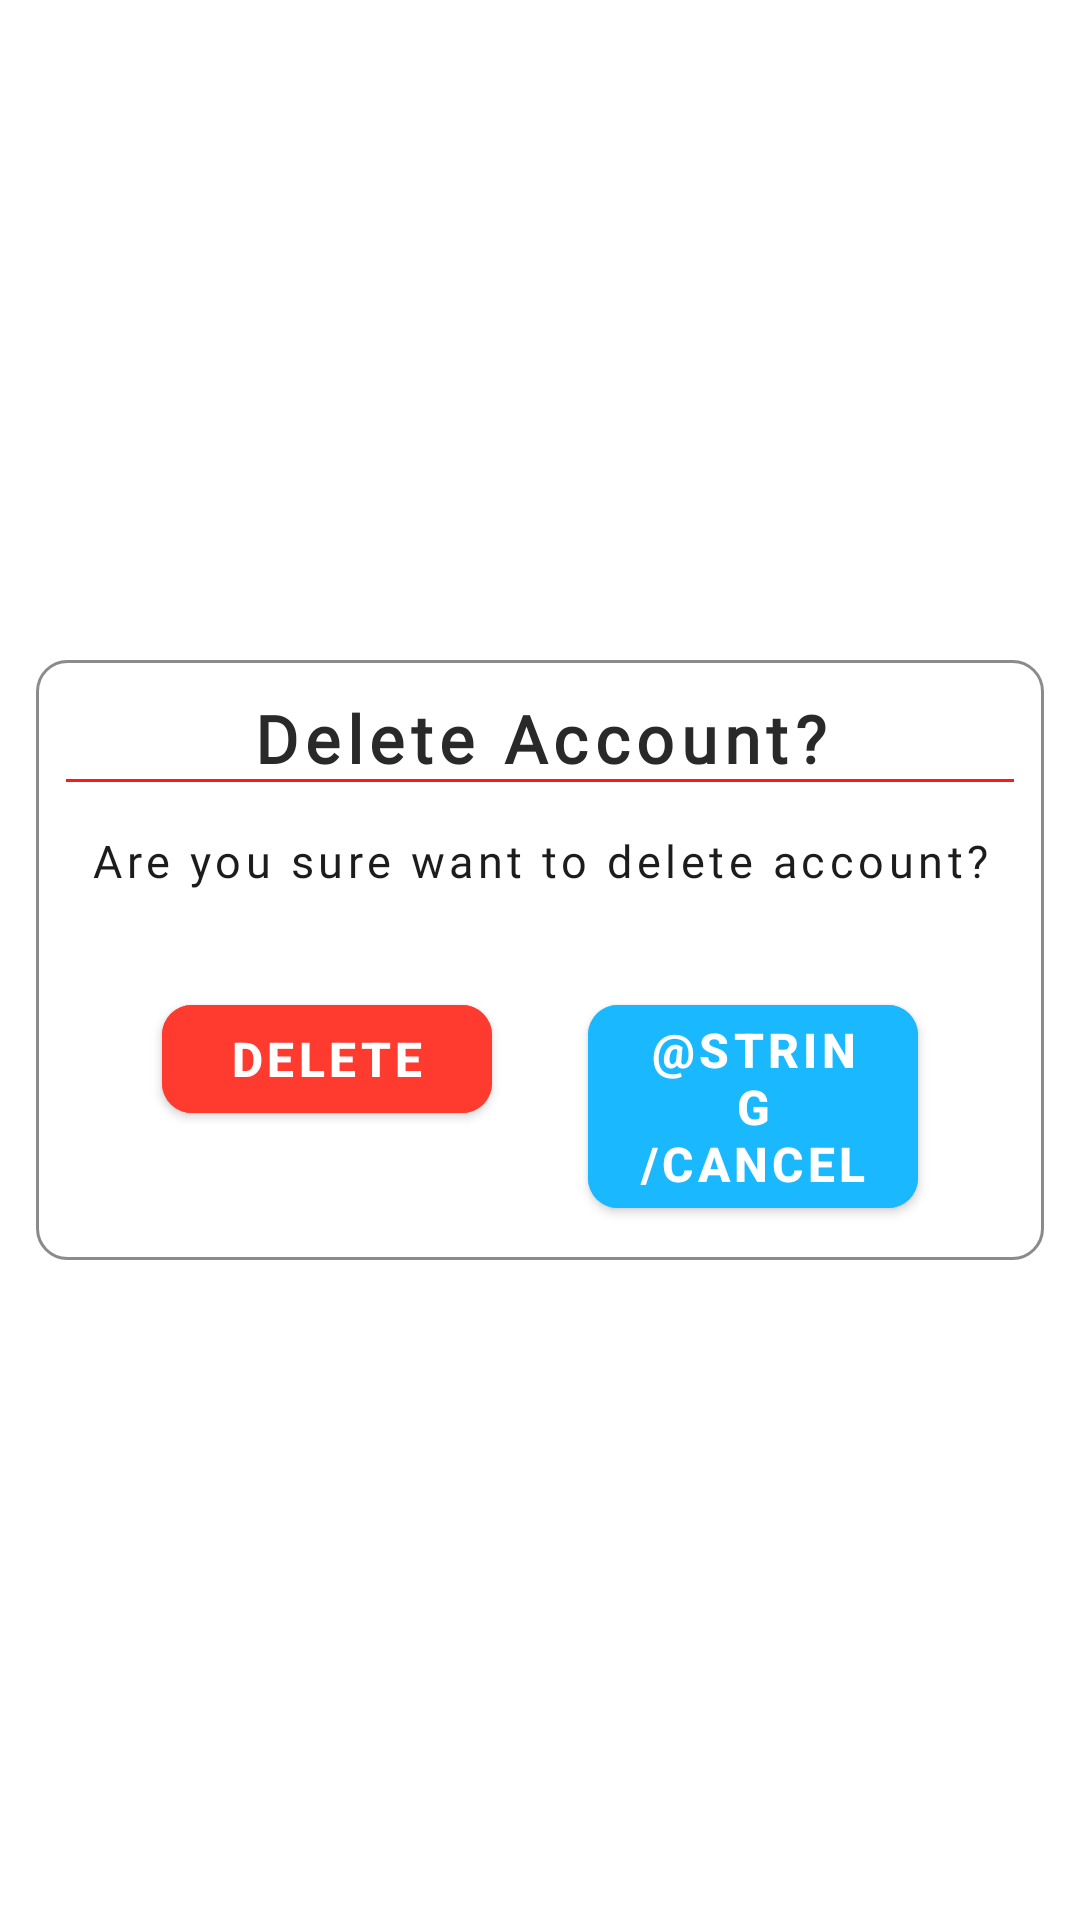

Here is an Android app screen rendered from its layout file. Give the layout XML and the strings, colors and styles it references.
<!-- AndroidManifest.xml: application theme Theme.Swiftmart -->
<!-- res/layout/delete_account_dialog.xml -->
<?xml version="1.0" encoding="utf-8"?>
<androidx.constraintlayout.widget.ConstraintLayout xmlns:android="http://schemas.android.com/apk/res/android"
    xmlns:app="http://schemas.android.com/apk/res-auto"
    xmlns:tools="http://schemas.android.com/tools"
    android:layout_width="match_parent"
    android:layout_height="match_parent">

    <LinearLayout
        android:layout_width="match_parent"
        android:layout_height="200dp"
        android:layout_marginStart="12dp"
        android:layout_marginEnd="12dp"
        android:background="@drawable/card_bg"
        app:layout_constraintBottom_toBottomOf="parent"
        app:layout_constraintEnd_toEndOf="parent"
        app:layout_constraintStart_toStartOf="parent"
        app:layout_constraintTop_toTopOf="parent">

        <androidx.constraintlayout.widget.ConstraintLayout
            android:layout_width="match_parent"
            android:layout_height="wrap_content"
            android:layout_gravity="center"
            android:padding="10dp">

            <TextView
                android:id="@+id/textView2"
                android:layout_width="wrap_content"
                android:layout_height="wrap_content"
                android:layout_marginStart="16dp"
                android:layout_marginTop="24dp"
                android:layout_marginEnd="16dp"
                android:letterSpacing="0.1"
                android:text="@string/delete_account"
                android:textColor="#292929"
                android:textSize="22sp"
                android:textStyle="bold"
                android:fontFamily="@font/poppinsmedium"
                app:layout_constraintEnd_toEndOf="parent"
                app:layout_constraintHorizontal_bias="0.5"
                app:layout_constraintStart_toStartOf="parent"
                tools:ignore="MissingConstraints" />

            <View
                android:id="@+id/divider"
                android:layout_width="match_parent"
                android:layout_height="1dp"
                android:background="@color/red"
                app:layout_constraintBottom_toBottomOf="@+id/textView2"/>

            <TextView
                android:id="@+id/textView4"
                android:layout_width="wrap_content"
                android:layout_height="wrap_content"
                android:layout_marginStart="16dp"
                android:layout_marginTop="16dp"
                android:layout_marginEnd="16dp"
                android:letterSpacing="0.1"
                android:text="@string/are_you_sure_want_to_delete_account"
                android:textColor="#1C1C1C"
                android:textSize="15sp"
                android:gravity="center"
                android:fontFamily="@font/poppinsmedium"
                app:layout_constraintEnd_toEndOf="parent"
                app:layout_constraintStart_toStartOf="parent"
                app:layout_constraintTop_toBottomOf="@+id/divider" />

            <com.google.android.material.button.MaterialButton
                android:id="@+id/deleteButton"
                android:layout_width="0dp"
                android:layout_height="wrap_content"
                android:layout_marginStart="32dp"
                android:layout_marginEnd="16dp"
                android:layout_marginTop="32dp"
                android:backgroundTint="#FF3B30"
                android:text="@string/delete"
                android:textColor="#FFFFFF"
                android:textSize="16sp"
                android:textStyle="bold"
                app:cornerRadius="10dp"
                app:layout_constraintEnd_toStartOf="@+id/cancelButton"
                app:layout_constraintStart_toStartOf="parent"
                app:layout_constraintTop_toBottomOf="@+id/textView4" />

            <com.google.android.material.button.MaterialButton
                android:id="@+id/cancelButton"
                android:layout_width="0dp"
                android:layout_height="wrap_content"
                android:layout_marginStart="16dp"
                android:layout_marginEnd="32dp"
                android:layout_marginTop="32dp"
                android:backgroundTint="#1AB8FF"
                android:text="@string/cancel"
                android:textColor="#FFFFFF"
                android:textSize="16sp"
                android:textStyle="bold"
                app:cornerRadius="10dp"
                app:layout_constraintEnd_toEndOf="parent"
                app:layout_constraintStart_toEndOf="@+id/deleteButton"
                app:layout_constraintTop_toBottomOf="@+id/textView4" />

        </androidx.constraintlayout.widget.ConstraintLayout>
    </LinearLayout>
</androidx.constraintlayout.widget.ConstraintLayout>
<!-- resources referenced by this layout -->
<resources>
  <color name="red">#FF1818</color>
  <!-- drawable card_bg (drawable) -->
  <?xml version="1.0" encoding="utf-8"?>
  <shape xmlns:android="http://schemas.android.com/apk/res/android"
      android:shape="rectangle">
      <solid android:color="@color/white"/>
  
      <stroke android:color="#8C8B8B"
          android:width="1dp"/>
      <corners android:radius="10dp"/>
  
  </shape>
  <string name="are_you_sure_want_to_delete_account">Are you sure want to delete account?</string>
  <string name="delete">Delete</string>
  <string name="delete_account">Delete Account?</string>
  <style name="Theme.Swiftmart" parent="Base.Theme.Swiftmart" />
  <color name="white">#FFFFFFFF</color>
  <style name="Base.Theme.Swiftmart" parent="Theme.MaterialComponents.Light.NoActionBar">
          
          
      </style>
</resources>
